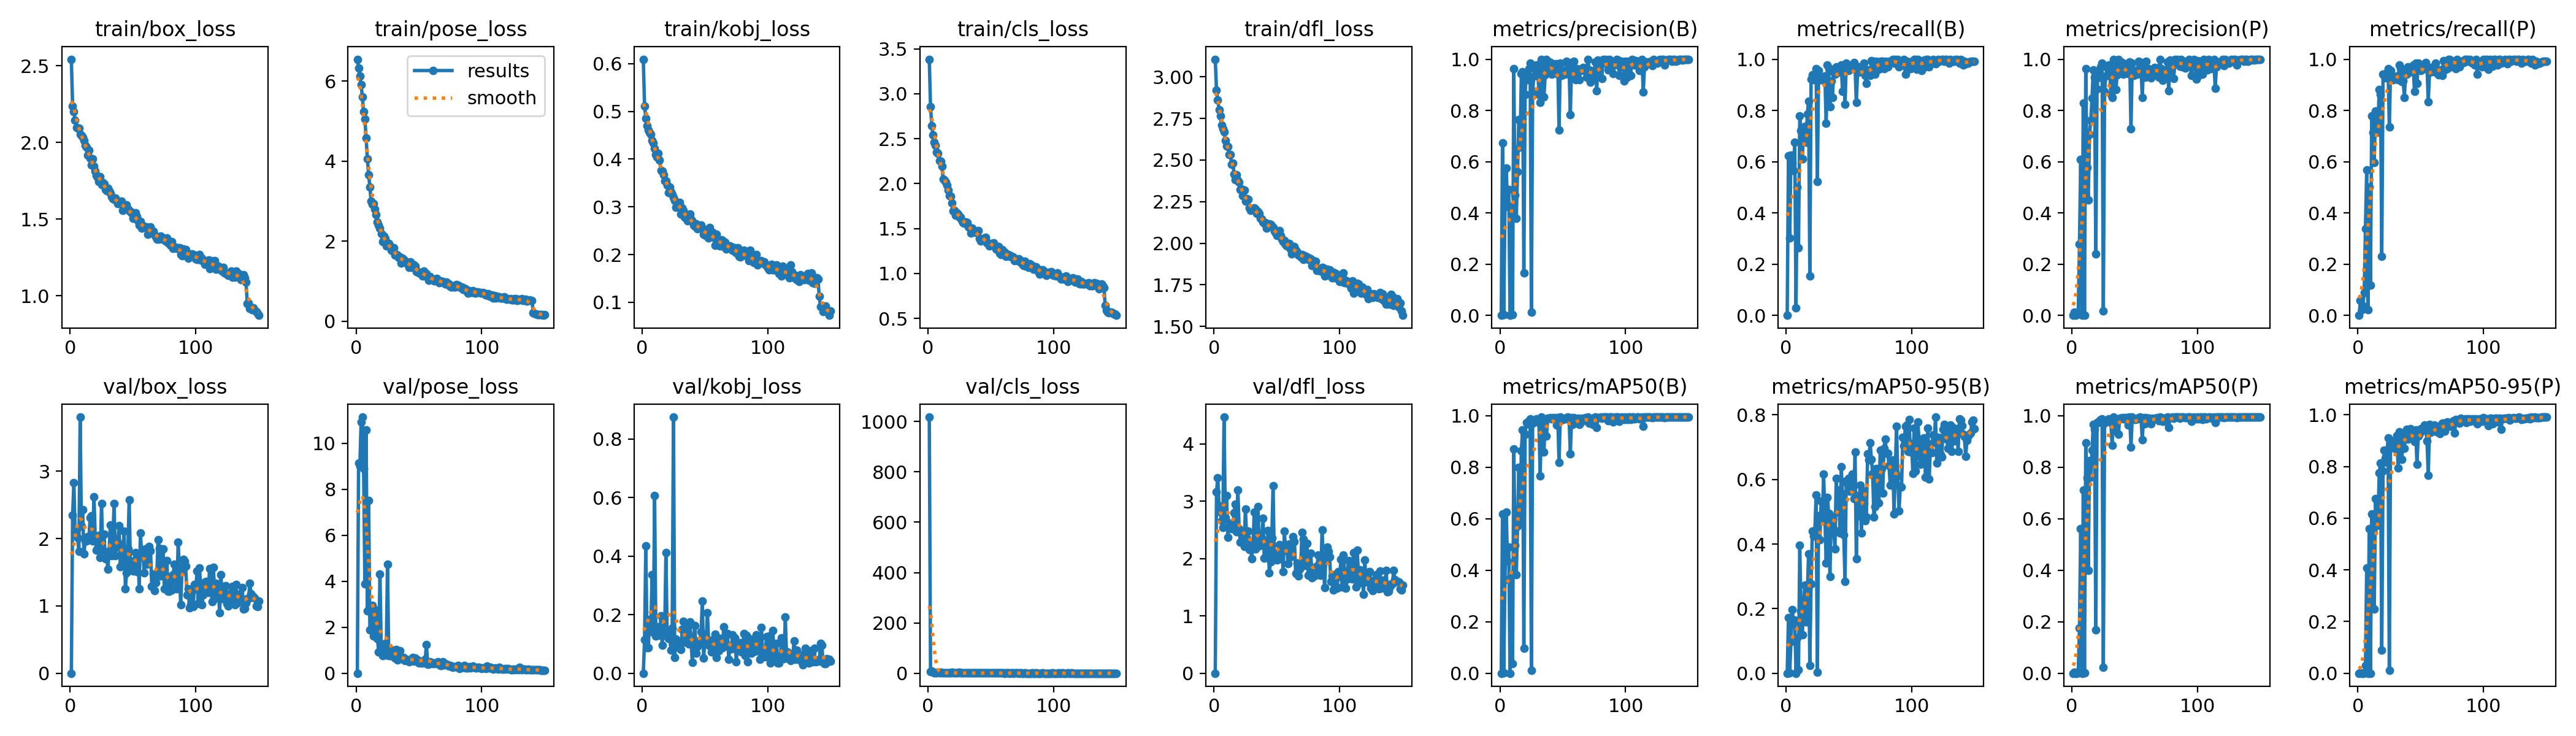

The file beside this chart, header and first rows:
epoch, train/box_loss, train/pose_loss, train/kobj_loss, train/cls_loss, train/dfl_loss, metrics/precision(B), metrics/recall(B), metrics/mAP50(B), metrics/mAP50-95(B), metrics/precision(P), metrics/recall(P), metrics/mAP50(P), metrics/mAP50-95(P), val/box_loss, val/pose_loss, val/kobj_loss, val/cls_loss, val/dfl_loss, lr/pg0, lr/pg1, lr/pg2
1, 2.542, 6.551, 0.6091, 3.384, 3.106, 0, 0, 0, 0, 0, 0, 0, 0, 0, 0, 0, 1017, 0, 0.07017, 0.003314, 0.003314
2, 2.236, 6.326, 0.5109, 2.854, 2.922, 0.674, 0.6232, 0.6177, 0.1721, 0.01188, 0.05882, 0.00334, 0.00062, 2.35, 9.127, 0.1136, 6.209, 3.167, 0.04013, 0.006604, 0.006604
3, 2.199, 6.136, 0.4858, 2.642, 2.862, 0.00204, 0.3015, 0.00136, 0.0004, 0.00107, 0.02206, 0.00011, 1e-05, 2.826, 8.996, 0.4341, 8.477, 3.408, 0.01004, 0.009849, 0.009849
4, 2.144, 5.908, 0.4703, 2.543, 2.803, 0.4254, 0.625, 0.3644, 0.09778, 0.00215, 0.03676, 0.00037, 5e-05, 2.098, 10.93, 0.08804, 4.75, 2.917, 0.009802, 0.009802, 0.009802
5, 2.095, 5.613, 0.4612, 2.457, 2.765, 0.5747, 0.5956, 0.6266, 0.197, 0.00777, 0.08824, 0.00344, 0.00042, 2.14, 11.14, 0.0879, 2.567, 2.814, 0.009736, 0.009736, 0.009736
6, 2.093, 5.237, 0.4557, 2.427, 2.711, 0.4303, 0.5665, 0.4358, 0.1557, 0.2785, 0.3382, 0.1761, 0.02971, 2.011, 8.908, 0.1843, 2.129, 2.661, 0.00967, 0.00967, 0.00967
7, 2.094, 5.058, 0.4517, 2.351, 2.686, 0.4913, 0.6765, 0.4897, 0.1645, 0.6075, 0.5691, 0.5616, 0.4074, 1.81, 3.872, 0.1584, 2.134, 2.548, 0.009604, 0.009604, 0.009604
8, 2.053, 4.58, 0.4386, 2.338, 2.671, 0.00032, 0.02941, 0.00017, 3e-05, 0.00024, 0.02206, 0.00013, 1e-05, 3.805, 10.58, 0.3362, 5.336, 4.468, 0.009538, 0.009538, 0.009538
9, 2.042, 4.06, 0.4335, 2.255, 2.618, 0.4154, 0.5, 0.3824, 0.1096, 0.8294, 0.5004, 0.7106, 0.5586, 2.184, 2.708, 0.1399, 2.99, 2.71, 0.009472, 0.009472, 0.009472
10, 2.033, 3.667, 0.4224, 2.248, 2.585, 0.00344, 0.2647, 0.03664, 0.01108, 0.00153, 0.1177, 0.00086, 0.00021, 2.427, 7.524, 0.6055, 4.68, 3.097, 0.009406, 0.009406, 0.009406
11, 2.014, 3.347, 0.4092, 2.196, 2.579, 0.9636, 0.7794, 0.8721, 0.3956, 0.9636, 0.7794, 0.8946, 0.6174, 1.774, 1.887, 0.1281, 1.778, 2.369, 0.00934, 0.00934, 0.00934
12, 1.98, 2.998, 0.4037, 2.05, 2.534, 0.4701, 0.7206, 0.4968, 0.1933, 0.5768, 0.7132, 0.7592, 0.5491, 1.964, 1.912, 0.1591, 2.209, 2.579, 0.009274, 0.009274, 0.009274
13, 1.968, 2.93, 0.4117, 2.038, 2.531, 0.3795, 0.6103, 0.3832, 0.1184, 0.4511, 0.5956, 0.3996, 0.2476, 1.964, 2.94, 0.1288, 2.216, 2.621, 0.009208, 0.009208, 0.009208
14, 1.916, 2.946, 0.3985, 2.018, 2.474, 0.5606, 0.7132, 0.5705, 0.1982, 0.7066, 0.7968, 0.8263, 0.6749, 2.029, 1.61, 0.1354, 2.355, 2.525, 0.009142, 0.009142, 0.009142
15, 1.946, 2.798, 0.3755, 1.98, 2.483, 0.764, 0.738, 0.7993, 0.273, 0.7614, 0.7132, 0.7608, 0.5703, 2.021, 2.768, 0.196, 1.772, 2.578, 0.009076, 0.009076, 0.009076
16, 1.897, 2.666, 0.3752, 1.926, 2.415, 0.6572, 0.6767, 0.5876, 0.1583, 0.8491, 0.75, 0.867, 0.5958, 2.314, 2.543, 0.09543, 2.447, 2.8, 0.00901, 0.00901, 0.00901
17, 1.853, 2.472, 0.3673, 1.869, 2.382, 0.9439, 0.7868, 0.8643, 0.2448, 0.9592, 0.8823, 0.9673, 0.7762, 2.341, 1.507, 0.1767, 1.656, 2.951, 0.008944, 0.008944, 0.008944
18, 1.891, 2.395, 0.3544, 1.859, 2.411, 0.9499, 0.836, 0.9447, 0.369, 0.9288, 0.8635, 0.9473, 0.8127, 1.963, 0.9335, 0.1301, 1.488, 2.468, 0.008878, 0.008878, 0.008878
19, 1.845, 2.319, 0.3547, 1.781, 2.376, 0.1657, 0.1544, 0.09777, 0.02472, 0.2405, 0.2306, 0.1675, 0.09043, 2.622, 4.312, 0.4112, 3.662, 3.196, 0.008812, 0.008812, 0.008812
20, 1.813, 2.187, 0.3448, 1.696, 2.368, 0.8623, 0.9213, 0.9274, 0.2774, 0.8828, 0.9415, 0.9726, 0.7822, 2.027, 1.203, 0.1336, 1.617, 2.518, 0.008746, 0.008746, 0.008746
21, 1.786, 1.991, 0.3299, 1.699, 2.324, 0.948, 0.9382, 0.9744, 0.4391, 0.948, 0.9382, 0.9744, 0.8639, 1.832, 0.7655, 0.119, 1.273, 2.285, 0.00868, 0.00868, 0.00868
22, 1.773, 2.129, 0.3408, 1.649, 2.325, 0.9201, 0.9191, 0.968, 0.4256, 0.9291, 0.9265, 0.9798, 0.8322, 1.853, 1.044, 0.1256, 1.574, 2.295, 0.008614, 0.008614, 0.008614
23, 1.744, 2.064, 0.3316, 1.674, 2.287, 0.9624, 0.9404, 0.98, 0.4409, 0.9699, 0.9478, 0.9854, 0.8169, 2.047, 1.301, 0.0779, 1.24, 2.481, 0.008548, 0.008548, 0.008548
24, 1.776, 1.886, 0.3253, 1.662, 2.317, 0.9845, 0.9632, 0.9886, 0.5529, 0.9845, 0.9632, 0.9886, 0.9099, 1.716, 0.7858, 0.1535, 1.129, 2.206, 0.008482, 0.008482, 0.008482
25, 1.726, 1.9, 0.3192, 1.626, 2.252, 0.01179, 0.5221, 0.01216, 0.00318, 0.01661, 0.7353, 0.02199, 0.01166, 2.518, 4.75, 0.8743, 4.497, 2.867, 0.008416, 0.008416, 0.008416
26, 1.735, 1.935, 0.3136, 1.626, 2.269, 0.8753, 0.9559, 0.9702, 0.4867, 0.8753, 0.9559, 0.9702, 0.9013, 1.828, 0.7532, 0.05409, 1.167, 2.354, 0.00835, 0.00835, 0.00835
27, 1.729, 1.882, 0.2989, 1.593, 2.263, 0.9346, 0.9191, 0.9801, 0.4126, 0.9346, 0.9191, 0.9801, 0.8742, 2.067, 0.7698, 0.1158, 1.379, 2.482, 0.008284, 0.008284, 0.008284
28, 1.692, 1.768, 0.3062, 1.562, 2.214, 0.9659, 0.9191, 0.9801, 0.5334, 0.9659, 0.9191, 0.9801, 0.8881, 1.703, 0.7538, 0.09996, 1.066, 2.159, 0.008218, 0.008218, 0.008218
29, 1.683, 1.75, 0.3077, 1.56, 2.197, 0.9768, 0.9265, 0.9874, 0.4813, 0.9768, 0.9265, 0.9874, 0.8707, 1.801, 1.011, 0.08984, 1.516, 2.23, 0.008152, 0.008152, 0.008152
30, 1.699, 1.838, 0.3089, 1.573, 2.21, 0.9675, 0.9265, 0.9801, 0.6161, 0.9675, 0.9265, 0.9834, 0.8769, 1.55, 0.8237, 0.1022, 1.173, 2, 0.008086, 0.008086, 0.008086
31, 1.685, 1.653, 0.2847, 1.566, 2.206, 0.8622, 0.9338, 0.9747, 0.4813, 0.8622, 0.9338, 0.9747, 0.9198, 1.785, 0.6616, 0.08099, 1.317, 2.22, 0.00802, 0.00802, 0.00802
32, 1.669, 1.668, 0.2972, 1.516, 2.211, 0.8324, 0.75, 0.7656, 0.342, 0.8503, 0.9189, 0.8864, 0.7945, 2.2, 1.028, 0.1507, 1.881, 2.808, 0.007954, 0.007954, 0.007954
33, 1.644, 1.643, 0.2923, 1.514, 2.205, 1, 0.9774, 0.9944, 0.5452, 1, 0.9774, 0.9944, 0.9335, 1.748, 0.5818, 0.1782, 1.165, 2.172, 0.007888, 0.007888, 0.007888
34, 1.633, 1.594, 0.2787, 1.449, 2.178, 0.9924, 0.9656, 0.9889, 0.4942, 0.9924, 0.9656, 0.9889, 0.9193, 1.925, 0.6318, 0.1063, 1.394, 2.36, 0.007822, 0.007822, 0.007822
35, 1.626, 1.598, 0.2761, 1.501, 2.192, 0.8534, 0.8135, 0.8601, 0.2986, 0.8821, 0.9118, 0.9398, 0.8275, 2.524, 0.969, 0.1619, 1.37, 2.91, 0.007756, 0.007756, 0.007756
36, 1.634, 1.445, 0.2703, 1.462, 2.178, 0.9396, 0.9155, 0.9798, 0.4834, 0.9396, 0.9155, 0.9798, 0.9092, 1.748, 0.6272, 0.1389, 0.987, 2.218, 0.00769, 0.00769, 0.00769
37, 1.621, 1.567, 0.2808, 1.459, 2.15, 1, 0.8514, 0.9209, 0.4772, 1, 0.8514, 0.9277, 0.8702, 1.876, 0.6248, 0.09921, 1.267, 2.261, 0.007624, 0.007624, 0.007624
38, 1.601, 1.545, 0.2847, 1.455, 2.146, 0.9556, 0.9493, 0.9893, 0.4453, 0.9556, 0.9493, 0.9893, 0.9213, 1.95, 0.6969, 0.1753, 1.412, 2.365, 0.007558, 0.007558, 0.007558
39, 1.608, 1.507, 0.2731, 1.458, 2.129, 0.9901, 0.9412, 0.99, 0.3847, 0.9901, 0.9412, 0.991, 0.945, 2.19, 0.5643, 0.1102, 1.216, 2.701, 0.007492, 0.007492, 0.007492
40, 1.601, 1.466, 0.2698, 1.476, 2.12, 0.9876, 0.9706, 0.9931, 0.6029, 0.9876, 0.9706, 0.9931, 0.9056, 1.583, 0.6093, 0.03751, 1.055, 2.003, 0.007426, 0.007426, 0.007426
41, 1.618, 1.426, 0.2612, 1.388, 2.124, 0.9416, 0.949, 0.9878, 0.498, 0.9416, 0.949, 0.9878, 0.9316, 1.892, 0.5892, 0.1137, 1.202, 2.284, 0.00736, 0.00736, 0.00736
42, 1.557, 1.347, 0.2591, 1.362, 2.092, 0.9758, 0.9632, 0.9928, 0.5666, 0.9758, 0.9632, 0.9928, 0.9473, 1.654, 0.4908, 0.1632, 0.8933, 2.056, 0.007294, 0.007294, 0.007294
43, 1.572, 1.479, 0.264, 1.375, 2.097, 0.9702, 0.9561, 0.9904, 0.4335, 0.9702, 0.9561, 0.9926, 0.9397, 2.113, 0.5527, 0.06943, 1.093, 2.485, 0.007228, 0.007228, 0.007228
44, 1.585, 1.34, 0.2535, 1.388, 2.118, 0.981, 0.9779, 0.9936, 0.6393, 0.981, 0.9779, 0.9936, 0.9149, 1.259, 0.6162, 0.09052, 0.993, 1.752, 0.007162, 0.007162, 0.007162
45, 1.592, 1.421, 0.26, 1.393, 2.111, 0.9445, 0.8751, 0.9638, 0.5553, 0.9445, 0.8751, 0.9642, 0.8965, 1.495, 0.6867, 0.1025, 1.006, 1.947, 0.007096, 0.007096, 0.007096
46, 1.565, 1.403, 0.2571, 1.398, 2.101, 0.9815, 0.9779, 0.9925, 0.4286, 0.9889, 0.9853, 0.9946, 0.9417, 1.848, 0.5293, 0.1115, 1.099, 2.365, 0.00703, 0.00703, 0.00703
47, 1.553, 1.381, 0.2624, 1.342, 2.093, 0.7245, 0.8235, 0.8195, 0.2848, 0.7278, 0.9044, 0.8784, 0.8078, 2.571, 0.6692, 0.1414, 2.205, 3.272, 0.006964, 0.006964, 0.006964
48, 1.549, 1.243, 0.2548, 1.34, 2.073, 0.9853, 0.9849, 0.994, 0.5947, 0.9853, 0.9849, 0.994, 0.9186, 1.59, 0.6152, 0.2456, 0.9174, 1.986, 0.006898, 0.006898, 0.006898
49, 1.534, 1.24, 0.2431, 1.304, 2.061, 0.9364, 0.9779, 0.9887, 0.5857, 0.9364, 0.9779, 0.9887, 0.928, 1.643, 0.5891, 0.05102, 1.051, 2.077, 0.006832, 0.006832, 0.006832
50, 1.506, 1.205, 0.2408, 1.324, 2.045, 0.9488, 0.9546, 0.9848, 0.603, 0.9488, 0.9546, 0.9848, 0.9476, 1.52, 0.4572, 0.1125, 1.111, 1.974, 0.006766, 0.006766, 0.006766
51, 1.506, 1.215, 0.2404, 1.331, 2.048, 0.9565, 0.9708, 0.9871, 0.5627, 0.9565, 0.9708, 0.9871, 0.9399, 1.67, 0.4863, 0.1006, 1.324, 2.109, 0.0067, 0.0067, 0.0067
52, 1.538, 1.175, 0.2476, 1.338, 2.077, 0.9425, 0.9636, 0.9875, 0.5699, 0.9425, 0.9636, 0.9875, 0.9413, 1.79, 0.4499, 0.2058, 1.222, 2.238, 0.006634, 0.006634, 0.006634
53, 1.517, 1.131, 0.235, 1.309, 2.046, 0.9924, 0.963, 0.9933, 0.6165, 0.9924, 0.963, 0.9933, 0.9608, 1.511, 0.4549, 0.1079, 0.8926, 1.992, 0.006568, 0.006568, 0.006568
54, 1.488, 1.257, 0.2566, 1.273, 2.023, 0.9853, 0.9858, 0.9947, 0.5403, 0.9853, 0.9858, 0.9947, 0.9471, 1.758, 0.5448, 0.09408, 0.971, 2.219, 0.006502, 0.006502, 0.006502
55, 1.461, 1.167, 0.237, 1.263, 2.009, 0.9636, 0.972, 0.9881, 0.6842, 0.9636, 0.972, 0.9881, 0.898, 1.259, 0.6056, 0.07332, 0.9625, 1.768, 0.006436, 0.006436, 0.006436
56, 1.483, 1.195, 0.2468, 1.296, 2.018, 0.783, 0.8309, 0.8518, 0.3547, 0.85, 0.8336, 0.9081, 0.7673, 2.085, 1.238, 0.114, 1.366, 2.474, 0.00637, 0.00637, 0.00637
57, 1.439, 1.1, 0.2361, 1.223, 1.99, 0.9881, 0.9485, 0.9926, 0.5499, 0.9881, 0.9485, 0.9926, 0.9624, 1.741, 0.3825, 0.07811, 0.9598, 2.149, 0.006304, 0.006304, 0.006304
58, 1.456, 1.023, 0.2191, 1.21, 1.983, 0.9272, 0.9706, 0.9669, 0.4867, 0.9295, 0.9632, 0.9696, 0.933, 1.766, 0.3995, 0.1325, 1.171, 2.178, 0.006238, 0.006238, 0.006238
59, 1.449, 1.109, 0.2426, 1.263, 2, 0.9923, 0.9501, 0.9921, 0.5823, 0.9923, 0.9501, 0.9921, 0.9539, 1.491, 0.503, 0.05345, 0.8734, 1.907, 0.006172, 0.006172, 0.006172
60, 1.449, 1.053, 0.2311, 1.218, 1.998, 0.9205, 0.9559, 0.9822, 0.4341, 0.9321, 0.9706, 0.9889, 0.9515, 1.849, 0.472, 0.1141, 1.292, 2.256, 0.006106, 0.006106, 0.006106
... 90 more rows
